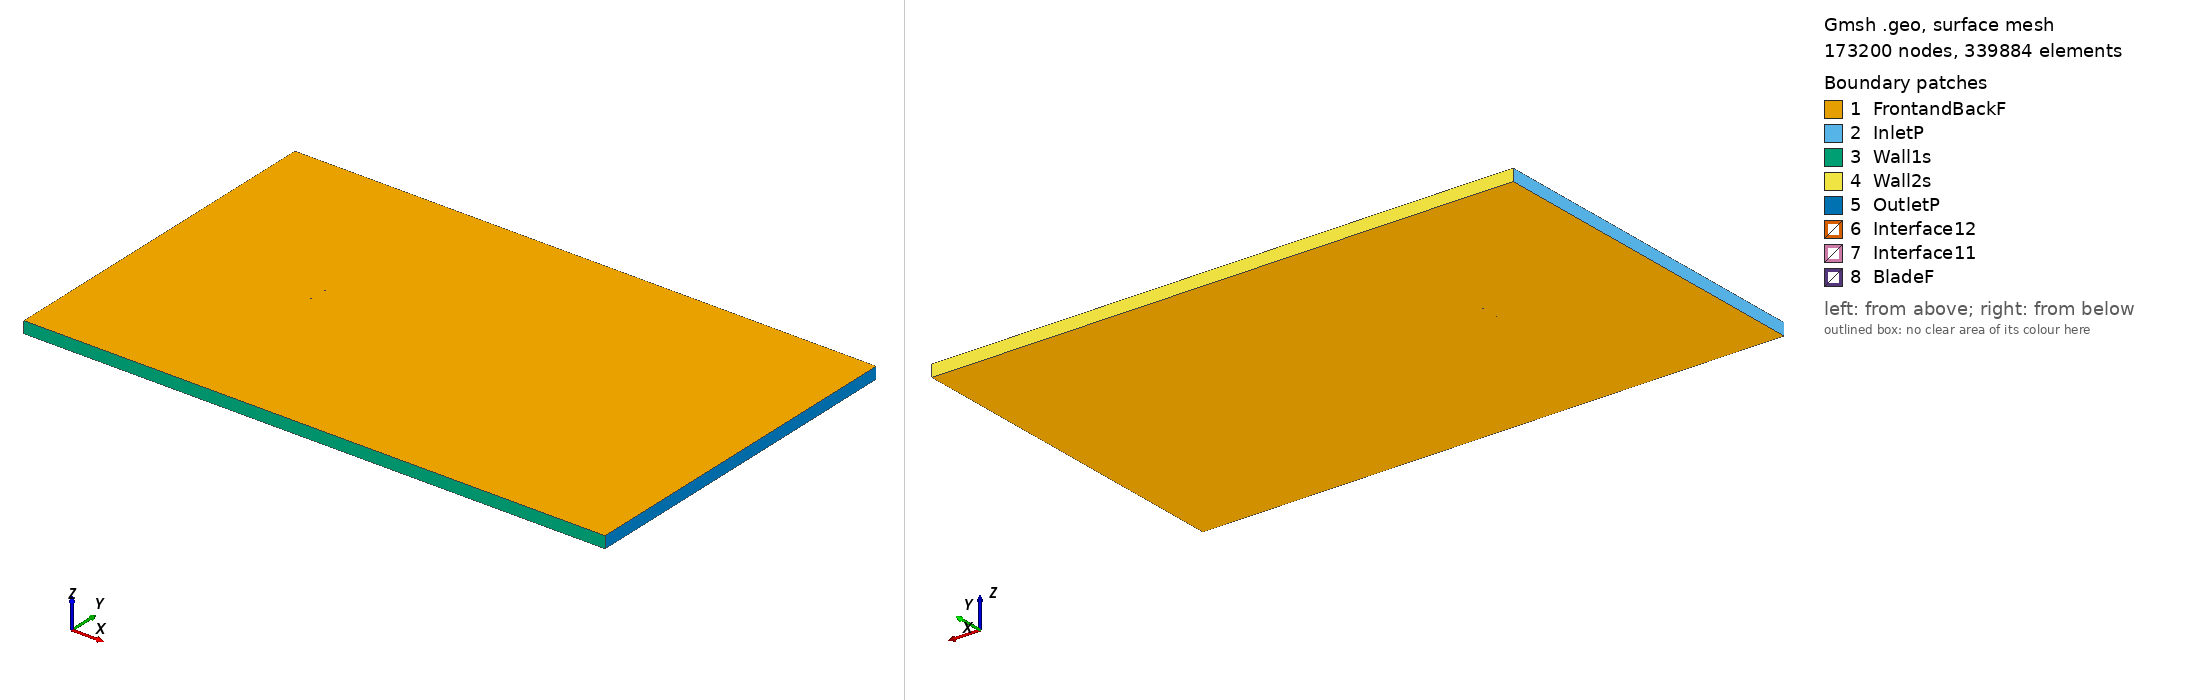

Gmsh geometry script, surface-meshed: 173200 nodes, 339884 surface elements. Boundary patches (legend numbers): 1 FrontandBackF, 2 InletP, 3 Wall1s, 4 Wall2s, 5 OutletP, 6 Interface12, 7 Interface11, 8 BladeF. Left view from above one corner, right view from below the opposite corner. Legend entries are the model's physical surfaces. The drawing asked Gmsh for element sizes between 1% and 20% of the model's largest extent; the script's own settings can give other sizes.

=== clarkyh_tsr_-1.5325_aoa_-9.1551.geo (drawn) ===
SetFactory("OpenCASCADE");

Point(1) = {0.074429, 0.748988, 0, 1.0};
Point(2) = {0.071336, 0.748975, 0, 1.0};
Point(3) = {0.063492, 0.749043, 0, 1.0};
Point(4) = {0.047753, 0.749483, 0, 1.0};
Point(5) = {0.032003, 0.750000, 0, 1.0};
Point(6) = {0.016350, 0.749906, 0, 1.0};
Point(7) = {0.000735, 0.749583, 0, 1.0};
Point(8) = {-0.014770, 0.748572, 0, 1.0};
Point(9) = {-0.030152, 0.746799, 0, 1.0};
Point(10) = {-0.045275, 0.743421, 0, 1.0};
Point(11) = {-0.052787, 0.741427, 0, 1.0};
Point(12) = {-0.060177, 0.738670, 0, 1.0};
Point(13) = {-0.063797, 0.736833, 0, 1.0};
Point(14) = {-0.067394, 0.734843, 0, 1.0};
Point(15) = {-0.070891, 0.732243, 0, 1.0};
Point(16) = {-0.074045, 0.727504, 0, 1.0};
Point(17) = {-0.069673, 0.724683, 0, 1.0};
Point(18) = {-0.065695, 0.724306, 0, 1.0};
Point(19) = {-0.061755, 0.724158, 0, 1.0};
Point(20) = {-0.057875, 0.724391, 0, 1.0};
Point(21) = {-0.050129, 0.724935, 0, 1.0};
Point(22) = {-0.042494, 0.726165, 0, 1.0};
Point(23) = {-0.027223, 0.728626, 0, 1.0};
Point(24) = {-0.011952, 0.731087, 0, 1.0};
Point(25) = {0.003319, 0.733548, 0, 1.0};
Point(26) = {0.018590, 0.736009, 0, 1.0};
Point(27) = {0.033861, 0.738470, 0, 1.0};
Point(28) = {0.049033, 0.741542, 0, 1.0};
Point(29) = {0.064156, 0.744920, 0, 1.0};
Point(30) = {0.071701, 0.746715, 0, 1.0};
Point(31) = {0.074666, 0.747512, 0, 1.0};
Point(32) = {-0.074429, -0.748988, 0, 1.0};
Point(33) = {-0.071336, -0.748975, 0, 1.0};
Point(34) = {-0.063492, -0.749043, 0, 1.0};
Point(35) = {-0.047753, -0.749483, 0, 1.0};
Point(36) = {-0.032003, -0.750000, 0, 1.0};
Point(37) = {-0.016350, -0.749906, 0, 1.0};
Point(38) = {-0.000735, -0.749583, 0, 1.0};
Point(39) = {0.014770, -0.748572, 0, 1.0};
Point(40) = {0.030152, -0.746799, 0, 1.0};
Point(41) = {0.045275, -0.743421, 0, 1.0};
Point(42) = {0.052787, -0.741427, 0, 1.0};
Point(43) = {0.060177, -0.738670, 0, 1.0};
Point(44) = {0.063797, -0.736833, 0, 1.0};
Point(45) = {0.067394, -0.734843, 0, 1.0};
Point(46) = {0.070891, -0.732243, 0, 1.0};
Point(47) = {0.074045, -0.727504, 0, 1.0};
Point(48) = {0.069673, -0.724683, 0, 1.0};
Point(49) = {0.065695, -0.724306, 0, 1.0};
Point(50) = {0.061755, -0.724158, 0, 1.0};
Point(51) = {0.057875, -0.724391, 0, 1.0};
Point(52) = {0.050129, -0.724935, 0, 1.0};
Point(53) = {0.042494, -0.726165, 0, 1.0};
Point(54) = {0.027223, -0.728626, 0, 1.0};
Point(55) = {0.011952, -0.731087, 0, 1.0};
Point(56) = {-0.003319, -0.733548, 0, 1.0};
Point(57) = {-0.018590, -0.736009, 0, 1.0};
Point(58) = {-0.033861, -0.738470, 0, 1.0};
Point(59) = {-0.049033, -0.741542, 0, 1.0};
Point(60) = {-0.064156, -0.744920, 0, 1.0};
Point(61) = {-0.071701, -0.746715, 0, 1.0};
Point(62) = {-0.074666, -0.747512, 0, 1.0};

// Lines: first blade (splines 1-4)
Spline(1) = {1:31};
Spline(2) = {31,1};

// Lines: second blade (splines 5-8)
Spline(3) = {32:62};
Spline(4) = {62,32};

// Outer domain (points 20001-4 and lines)
Point(63) = {-13.50000000, -15.00000000, 0, 1.0};
Point(64) = {-13.50000000, 15.00000000, 0, 1.0};
Point(65) = {36.00000000, 15.00000000, 0, 1.0};
Point(66) = {36.00000000, -15.00000000, 0, 1.0};
Line(11) = {63, 64};
Line(12) = {64, 65};
Line(13) = {65, 66};
Line(14) = {63, 66};

// Interface (between moving and stationary domain) (circles)
Circle(9) = {0, 0, 0, 0.80000000, 0, 2*Pi};
Circle(10) = {0, 0, 0, 0.80000000, 0, 2*Pi};

// Loops collect Lines/Splines/etc (blade1, blade2, domain, first circle)
Line Loop(1) = {1:2};
Line Loop(2) = {3:4};
Line Loop(3) = {11,12,13,-14};
Line Loop(4) = {9};

// BooleanDifference cuts out the circle/interface from the domain
Plane Surface(1) = {3};
Plane Surface(2) = {4};
BooleanDifference{ Surface{1}; Delete;}{ Surface{2}; Delete;}

// This one cuts out the blades from the inner circle/interface
Line Loop(6) = {10};
Plane Surface(5) = {6};
Plane Surface(6) = {1};
Plane Surface(7) = {2};
BooleanDifference{ Surface{5}; Delete;}{ Surface{6,7}; Delete;}

// extrude to 3rd dimension
Extrude {0, 0, 1} {Surface{1}; Surface{5}; Layers{1}; Recombine;}

// Physical Surfaces are the named boundaries (patches)
Physical Surface("Interface11") = {12};
Physical Surface("Interface12") = {10};

// sides of domain
Physical Surface("InletP") = {6};
Physical Surface("OutletP") = {9};

// top and bottom of domain
Physical Surface("Wall1s") = {7};
Physical Surface("Wall2s") = {8};

// Check FrontandBackF by ensuring there is nothing in the 3rd dimension
Physical Surface("FrontandBackF") = {1,11,5,17};
Physical Surface("BladeF") = {13:16};
Physical Volume("Turbine") = {2};
Physical Volume("Farfield") = {1};

// settings for airfoil boundary layer
Field[1] = BoundaryLayer;
Field[1].EdgesList = {1:4};
Field[1].hwall_n = 1e-3;
Field[1].thickness = 1.5e-2;
Field[1].ratio = 1.05;
Field[1].Quads = 1;
BoundaryLayer Field = 1;

// control points for mesh (blade and interface)
// floor((arc length / 1.5mm)/ 2) -> Transfinite Line
Transfinite Line {1,3} = 101 Using Progression 1;
Transfinite Line {2,4} = 2 Using Progression 1;
Transfinite Line {9, 15} = 800 Using Progression 1;

// For more information on gmsh syntax, visit http://gmsh.info/doc/texinfo/gmsh.html
